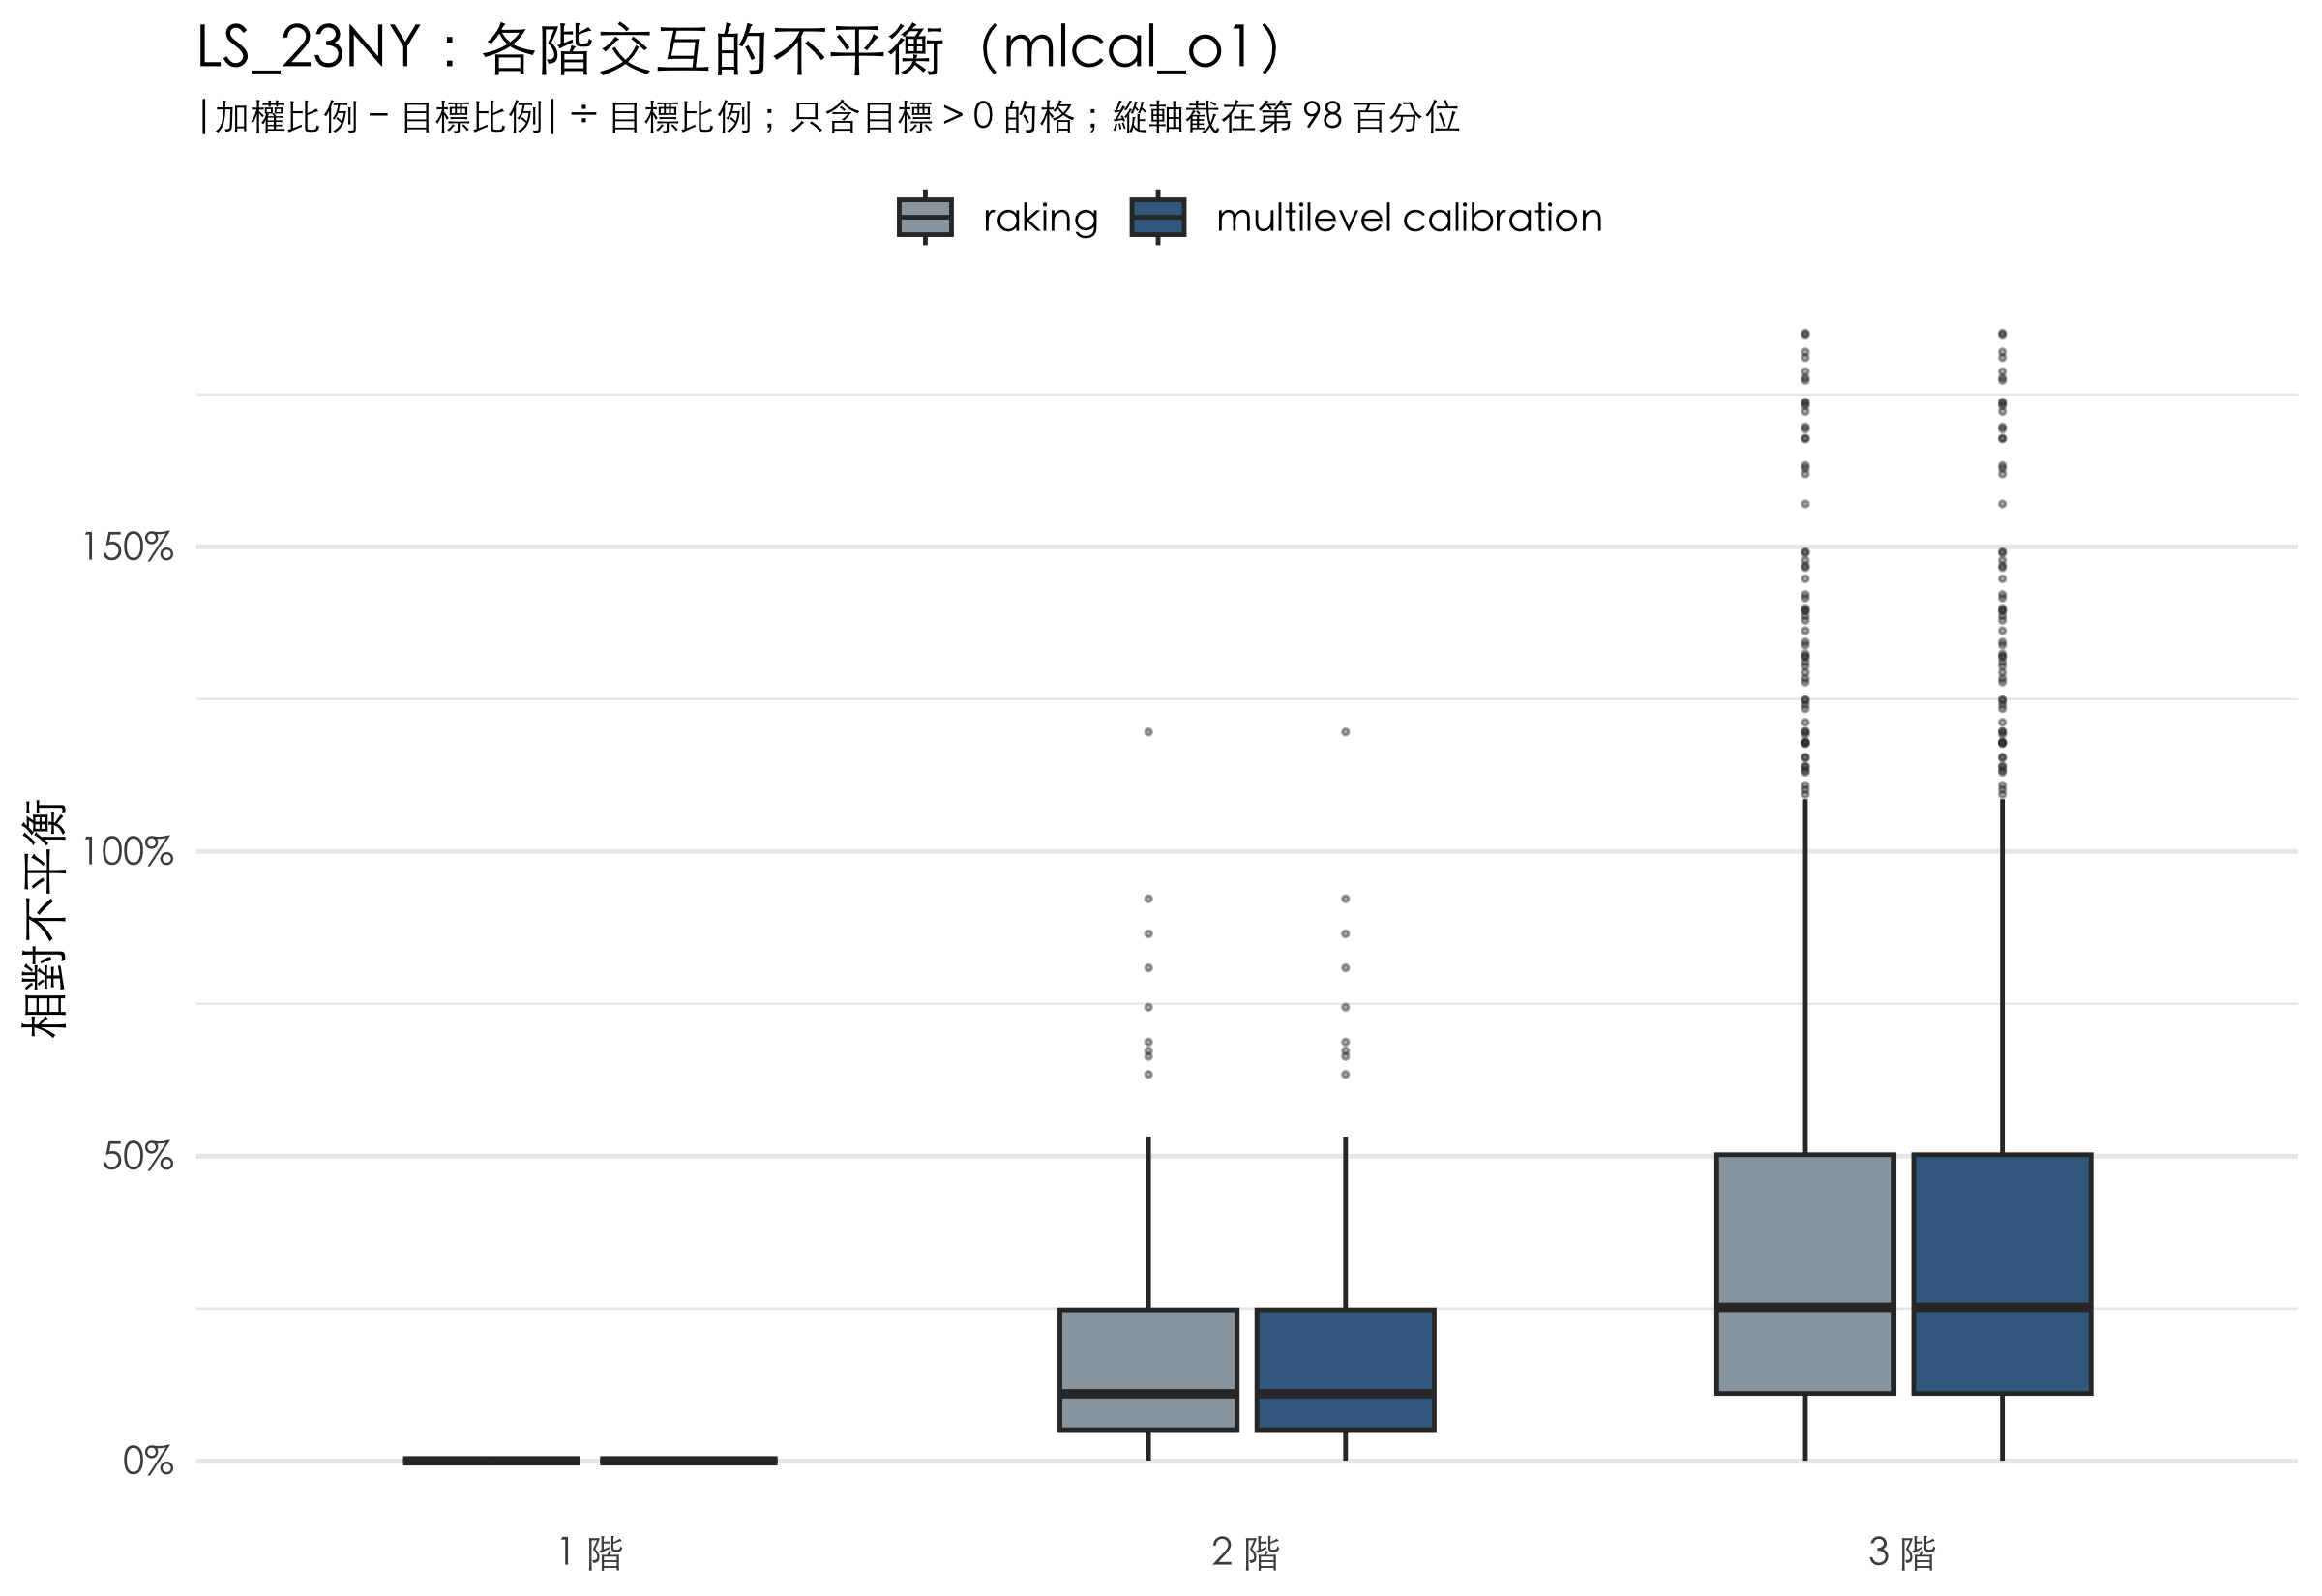

Values plotted in this chart, from the file beside it:
order, vars, cell, target_count, target_pct, sample_n, sample_pct, raking_pct, mlcal_pct, rel_imbalance_raking, rel_imbalance_mlcal
1, sex, 男性, 1308, 50.66, 1622, 51.85, 50.66, 50.66, 0, 0
1, sex, 女性, 1274, 49.34, 1506, 48.15, 49.34, 49.34, 0, 0
1, age, 20至29歲, 365.6, 14.16, 810, 25.9, 14.16, 14.16, 1.51827119925465e-14, 1.51827119925465e-14
1, age, 30至39歲, 430, 16.65, 995, 31.81, 16.65, 16.65, -1.06680109461271e-15, -1.06680109461271e-15
1, age, 40至49歲, 537.2, 20.8, 845, 27.01, 20.8, 20.8, -3.58693604159289e-15, -3.58693604159289e-15
1, age, 50至59歲, 475.2, 18.4, 326, 10.42, 18.4, 18.4, -4.82752822859248e-15, -4.82752822859248e-15
1, age, 60歲及以上, 774.6, 29.99, 152, 4.859, 29.99, 29.99, -1.4213663702572e-15, -1.4213663702572e-15
1, edu, 高中職及以下, 1175, 45.5, 356, 11.38, 45.5, 45.5, 5.46574752407053e-15, 5.46574752407053e-15
1, edu, 專科, 304.6, 11.8, 289, 9.239, 11.8, 11.8, -3.16241695282278e-15, -3.16241695282278e-15
1, edu, 大學及以上, 1103, 42.7, 2483, 79.38, 42.7, 42.7, -5.1579750450305e-15, -5.1579750450305e-15
1, arear, 北北基宜蘭區, 833.6, 32.28, 1298, 41.5, 32.28, 32.28, 5.72392886492849e-15, 5.72392886492849e-15
1, arear, 桃竹苗區, 430.7, 16.67, 473, 15.12, 16.67, 16.67, -2.98283357570569e-15, -2.98283357570569e-15
1, arear, 中彰投區, 487, 18.85, 507, 16.21, 18.85, 18.85, -3.01479890049686e-15, -3.01479890049686e-15
1, arear, 雲嘉南區, 371.2, 14.37, 381, 12.18, 14.37, 14.37, -2.10120860119737e-15, -2.10120860119737e-15
1, arear, 高屏區, 397.6, 15.4, 425, 13.59, 15.4, 15.4, -2.42289664698722e-15, -2.42289664698722e-15
1, arear, 花東區, 62.69, 2.427, 44, 1.407, 2.427, 2.427, -2.37849588436316e-15, -2.37849588436316e-15
1, party_kmt, 0-4 冷淡, 1109, 42.94, 1918, 61.32, 42.94, 42.94, 2.48204746058519e-15, 2.48204746058519e-15
1, party_kmt, 5 中間, 795.5, 30.8, 594, 18.99, 30.8, 30.8, -6.92088844761113e-16, -6.92088844761113e-16
1, party_kmt, 6-10 溫暖, 678.2, 26.26, 616, 19.69, 26.26, 26.26, -3.51765149705224e-15, -3.51765149705224e-15
1, party_dpp, 0-4 冷淡, 1035, 40.07, 1740, 55.63, 40.07, 40.07, 3.19212608053577e-15, 3.19212608053577e-15
1, party_dpp, 5 中間, 668, 25.87, 541, 17.3, 25.87, 25.87, -1.78552042348699e-15, -1.78552042348699e-15
1, party_dpp, 6-10 溫暖, 879.8, 34.07, 847, 27.08, 34.07, 34.07, -1.66858602415562e-15, -1.66858602415562e-15
1, party_tpp, 0-4 冷淡, 1310, 50.74, 1587, 50.74, 50.74, 50.74, 2.38084277543838e-15, 2.38084277543838e-15
1, party_tpp, 5 中間, 769, 29.77, 709, 22.67, 29.77, 29.77, -1.90917608042789e-15, -1.90917608042789e-15
1, party_tpp, 6-10 溫暖, 503.4, 19.49, 832, 26.6, 19.49, 19.49, -3.09864907841731e-15, -3.09864907841731e-15
2, sex × age, 男性 | 20至29歲, 214.5, 8.304, 376, 12.02, 7.257, 7.257, -0.126, -0.126
2, sex × age, 男性 | 30至39歲, 222.9, 8.632, 512, 16.37, 9.042, 9.042, 0.0474, 0.0474
2, sex × age, 男性 | 40至49歲, 273.9, 10.61, 489, 15.63, 11.74, 11.74, 0.107, 0.107
2, sex × age, 男性 | 50至59歲, 228, 8.828, 175, 5.595, 9.413, 9.413, 0.06627, 0.06627
2, sex × age, 男性 | 60歲及以上, 369.1, 14.29, 70, 2.238, 13.21, 13.21, -0.07576, -0.07576
2, sex × age, 女性 | 20至29歲, 151.2, 5.853, 434, 13.87, 6.899, 6.899, 0.1788, 0.1788
2, sex × age, 女性 | 30至39歲, 207.1, 8.019, 483, 15.44, 7.61, 7.61, -0.05102, -0.05102
2, sex × age, 女性 | 40至49歲, 263.3, 10.19, 356, 11.38, 9.06, 9.06, -0.1113, -0.1113
2, sex × age, 女性 | 50至59歲, 247.2, 9.57, 151, 4.827, 8.985, 8.985, -0.06113, -0.06113
2, sex × age, 女性 | 60歲及以上, 405.6, 15.7, 82, 2.621, 16.79, 16.79, 0.06894, 0.06894
2, sex × edu, 男性 | 高中職及以下, 554.9, 21.48, 158, 5.051, 19.13, 19.13, -0.1096, -0.1096
2, sex × edu, 男性 | 專科, 163.9, 6.344, 164, 5.243, 6.927, 6.927, 0.09182, 0.09182
2, sex × edu, 男性 | 大學及以上, 589.7, 22.83, 1300, 41.56, 24.6, 24.6, 0.07757, 0.07757
2, sex × edu, 女性 | 高中職及以下, 620.2, 24.02, 198, 6.33, 26.37, 26.37, 0.098, 0.098
2, sex × edu, 女性 | 專科, 140.8, 5.452, 125, 3.996, 4.869, 4.869, -0.1069, -0.1069
2, sex × edu, 女性 | 大學及以上, 513.2, 19.87, 1183, 37.82, 18.1, 18.1, -0.08912, -0.08912
2, sex × arear, 男性 | 北北基宜蘭區, 395.9, 15.33, 677, 21.64, 14.81, 14.81, -0.034, -0.034
2, sex × arear, 男性 | 桃竹苗區, 232.3, 8.993, 253, 8.088, 8.838, 8.838, -0.01719, -0.01719
2, sex × arear, 男性 | 中彰投區, 258, 9.99, 266, 8.504, 10.43, 10.43, 0.04395, 0.04395
2, sex × arear, 男性 | 雲嘉南區, 195.3, 7.561, 199, 6.362, 7.995, 7.995, 0.05735, 0.05735
2, sex × arear, 男性 | 高屏區, 191.7, 7.421, 205, 6.554, 7.556, 7.556, 0.01814, 0.01814
2, sex × arear, 男性 | 花東區, 35.27, 1.366, 22, 0.7033, 1.034, 1.034, -0.2427, -0.2427
2, sex × arear, 女性 | 北北基宜蘭區, 437.7, 16.95, 621, 19.85, 17.47, 17.47, 0.03076, 0.03076
2, sex × arear, 女性 | 桃竹苗區, 198.4, 7.682, 220, 7.033, 7.836, 7.836, 0.02012, 0.02012
2, sex × arear, 女性 | 中彰投區, 228.9, 8.865, 241, 7.705, 8.426, 8.426, -0.04953, -0.04953
2, sex × arear, 女性 | 雲嘉南區, 175.9, 6.81, 182, 5.818, 6.377, 6.377, -0.06367, -0.06367
2, sex × arear, 女性 | 高屏區, 206, 7.975, 220, 7.033, 7.841, 7.841, -0.01688, -0.01688
2, sex × arear, 女性 | 花東區, 27.41, 1.061, 22, 0.7033, 1.393, 1.393, 0.3124, 0.3124
2, sex × party_kmt, 男性 | 0-4 冷淡, 610.6, 23.64, 1004, 32.1, 22.16, 22.16, -0.06271, -0.06271
2, sex × party_kmt, 男性 | 5 中間, 367.4, 14.23, 284, 9.079, 15.19, 15.19, 0.06789, 0.06789
2, sex × party_kmt, 男性 | 6-10 溫暖, 330.3, 12.79, 334, 10.68, 13.31, 13.31, 0.0404, 0.0404
2, sex × party_kmt, 女性 | 0-4 冷淡, 498.4, 19.3, 914, 29.22, 20.78, 20.78, 0.07683, 0.07683
2, sex × party_kmt, 女性 | 5 中間, 428, 16.57, 310, 9.91, 15.61, 15.61, -0.05828, -0.05828
2, sex × party_kmt, 女性 | 6-10 溫暖, 347.8, 13.47, 282, 9.015, 12.95, 12.95, -0.03837, -0.03837
2, sex × party_dpp, 男性 | 0-4 冷淡, 581.4, 22.51, 942, 30.12, 21.66, 21.66, -0.03805, -0.03805
... 1,720 more rows
